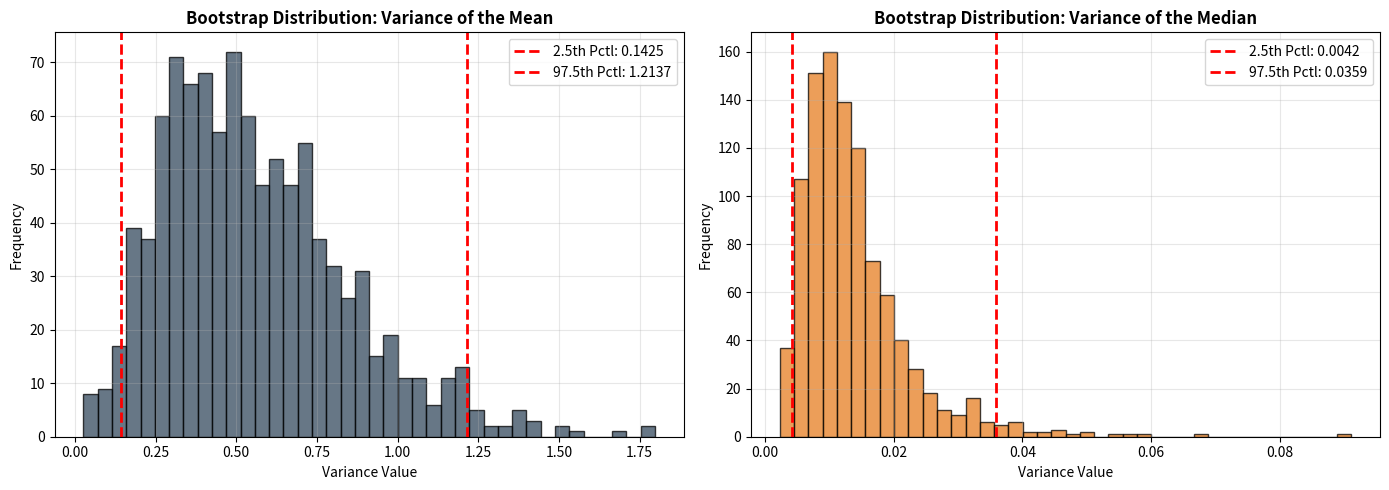

This chart was generated by the following Python code:
import numpy as np
import matplotlib.pyplot as plt

def compute_variance_par(X, K, verbose=False):
    mean_boot = []
    median_boot = []
    for k in range(K):
        sample = np.random.choice(X, replace=True, size=X.shape[0])
        mean_boot.append(sample.mean())
        median_boot.append(np.median(sample))
    mean_boot = np.array(mean_boot)
    median_boot = np.array(median_boot)
    var_mean = 1/(K-1)*np.sum(np.square(mean_boot-mean_boot.mean()))
    var_median = 1/(K-1)*np.sum(np.square(median_boot-median_boot.mean()))
    if verbose:
        print(f"mean extreme values for {K=} bootstraps and {n=}: min: {mean_boot.min()}, max: {mean_boot.max()}")
        print(f"variance of the mean for {K=} bootstraps and {n=}: {var_mean}")
        print(f"median extreme values for {K=} bootstraps and {n=}: min: {median_boot.min()}, max: {median_boot.max()}")
        print(f"variance of the median for {K=} bootstraps and {n=}: {var_median}")
    return var_mean, var_median

# Pareto
beta = 1.
k=1.05

# parameters of the first bootstrap
K=100
n=200

#parameter for the second bootstrap
M=1000 # We take it bigger 

X = (np.random.pareto(k, size=n) + 1) * beta

compute_variance_par(X, K, verbose=True)

boot_vars_mean = []
boot_vars_median = []

for m in range(M):
    # Resample from the original data to create a new bootstrap universe
    X_resampled = np.random.choice(X, replace=True, size=n)
    
    # Compute the variances for this universe
    v_mean, v_median = compute_variance_par(X_resampled, K)
    
    boot_vars_mean.append(v_mean)
    boot_vars_median.append(v_median)

boot_vars_mean = np.array(boot_vars_mean)
boot_vars_median = np.array(boot_vars_median)

# Calculate 95% Percentile Confidence Intervals 
ci_mean = np.percentile(boot_vars_mean, [2.5, 97.5])
ci_median = np.percentile(boot_vars_median, [2.5, 97.5])

print("\n=== 95% Bootstrap Confidence Intervals ===")
print(f"Variance of Mean  : [{ci_mean[0]:.5f}, {ci_mean[1]:.5f}]")
print(f"Variance of Median: [{ci_median[0]:.5f}, {ci_median[1]:.5f}]")

#  Visualization Plots
fig, axes = plt.subplots(1, 2, figsize=(14, 5))

# Plot 1: Variance of the Mean Distribution
axes[0].hist(boot_vars_mean, bins=40, color='#34495e', alpha=0.75, edgecolor='black')
axes[0].axvline(ci_mean[0], color='red', linestyle='--', linewidth=2, label=f'2.5th Pctl: {ci_mean[0]:.4f}')
axes[0].axvline(ci_mean[1], color='red', linestyle='--', linewidth=2, label=f'97.5th Pctl: {ci_mean[1]:.4f}')
axes[0].set_title("Bootstrap Distribution: Variance of the Mean", fontsize=12, fontweight='bold')
axes[0].set_xlabel("Variance Value")
axes[0].set_ylabel("Frequency")
axes[0].legend()
axes[0].grid(True, alpha=0.3)

# Plot 2: Variance of the Median Distribution
axes[1].hist(boot_vars_median, bins=40, color='#e67e22', alpha=0.75, edgecolor='black')
axes[1].axvline(ci_median[0], color='red', linestyle='--', linewidth=2, label=f'2.5th Pctl: {ci_median[0]:.4f}')
axes[1].axvline(ci_median[1], color='red', linestyle='--', linewidth=2, label=f'97.5th Pctl: {ci_median[1]:.4f}')
axes[1].set_title("Bootstrap Distribution: Variance of the Median", fontsize=12, fontweight='bold')
axes[1].set_xlabel("Variance Value")
axes[1].set_ylabel("Frequency")
axes[1].legend()
axes[1].grid(True, alpha=0.3)

plt.tight_layout()
plt.show()
